Run: headless pygame with SDL's dummy video driver; simulated clock (each Clock.tick advances the game by its frame time, no real sleeping); random seed 0; keys injected as events and as key.get_pressed() state; mouse plan: one left click at the window centre at the start of phase 2, then a move to the lower-right quarter at the start of phase 3.
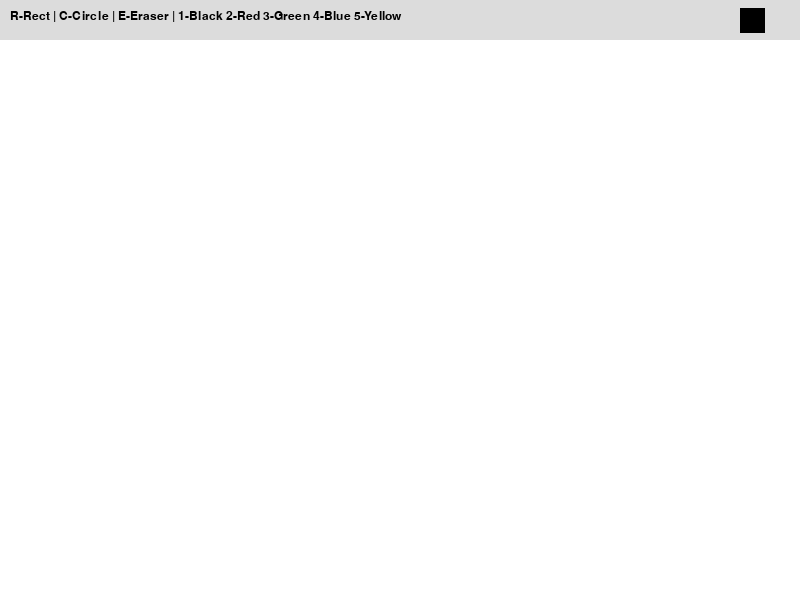
Frame 1 of 4 · flips 1–60 · no input
Frame 2 of 4 · flips 61–180 · clicked the window centre · tapped SPACE, RETURN · held RIGHT (→), D · screen unchanged from frame 1, image omitted
Frame 3 of 4 · flips 181–300 · moved the mouse to the lower-right quarter · held DOWN (↓), S · screen unchanged from frame 2, image omitted
Frame 4 of 4 · flips 301–420 · held LEFT (←), A, UP (↑), W · screen unchanged from frame 3, image omitted

The pygame program that drew these frames:

import pygame
import sys
import math

pygame.init()

# размеры окна
width, height = 800, 600
screen = pygame.display.set_mode((width, height))
pygame.display.set_caption("Mini Paint")

# цвета
white = (255, 255, 255)
black = (0, 0, 0)
red = (255, 0, 0)
green = (0, 200, 0)
blue = (0, 0, 255)
yellow = (255, 220, 0)
gray = (220, 220, 220)

# текущие настройки
current_color = black
mode = "rect"
drawing = False
start_pos = None

# толщина линии (НОВОЕ)
line_width = 3

# шрифты
font = pygame.font.SysFont("Verdana", 18)

# полотно
canvas = pygame.Surface((width, height))
canvas.fill(white)

clock = pygame.time.Clock()


def draw_menu():
    pygame.draw.rect(screen, gray, (0, 0, width, 40))

    text = font.render(
        "R-Rect | C-Circle | E-Eraser | 1-Black 2-Red 3-Green 4-Blue 5-Yellow",
        True,
        black
    )
    screen.blit(text, (10, 10))

    pygame.draw.rect(screen, current_color, (740, 8, 25, 25))


def draw_rectangle(surface, start, end, color):
    x = min(start[0], end[0])
    y = min(start[1], end[1])
    w = abs(end[0] - start[0])
    h = abs(end[1] - start[1])

    pygame.draw.rect(surface, color, (x, y, w, h), line_width)


def draw_circle(surface, start, end, color):
    radius = int(math.sqrt((end[0] - start[0]) ** 2 + (end[1] - start[1]) ** 2))
    pygame.draw.circle(surface, color, start, radius, line_width)


while True:
    mouse_pos = pygame.mouse.get_pos()

    for event in pygame.event.get():
        if event.type == pygame.QUIT:
            pygame.quit()
            sys.exit()

        # выбор инструмента и цвета
        if event.type == pygame.KEYDOWN:
            if event.key == pygame.K_r:
                mode = "rect"
            elif event.key == pygame.K_c:
                mode = "circle"
            elif event.key == pygame.K_e:
                mode = "eraser"

            elif event.key == pygame.K_1:
                current_color = black
            elif event.key == pygame.K_2:
                current_color = red
            elif event.key == pygame.K_3:
                current_color = green
            elif event.key == pygame.K_4:
                current_color = blue
            elif event.key == pygame.K_5:
                current_color = yellow

        # начало рисования
        if event.type == pygame.MOUSEBUTTONDOWN:
            if event.pos[1] > 40:
                drawing = True
                start_pos = event.pos

        # ластик
        if event.type == pygame.MOUSEMOTION:
            if drawing and mode == "eraser":
                pygame.draw.circle(canvas, white, event.pos, 15)

        # завершение рисования
        if event.type == pygame.MOUSEBUTTONUP:
            if drawing:
                end_pos = event.pos

                if mode == "rect":
                    draw_rectangle(canvas, start_pos, end_pos, current_color)

                elif mode == "circle":
                    draw_circle(canvas, start_pos, end_pos, current_color)

                drawing = False
                start_pos = None

    # отображение полотна
    screen.blit(canvas, (0, 0))

    # превью
    if drawing and start_pos is not None:
        if mode == "rect":
            draw_rectangle(screen, start_pos, mouse_pos, current_color)
        elif mode == "circle":
            draw_circle(screen, start_pos, mouse_pos, current_color)

    # меню
    draw_menu()

    pygame.display.update()
    clock.tick(60)
